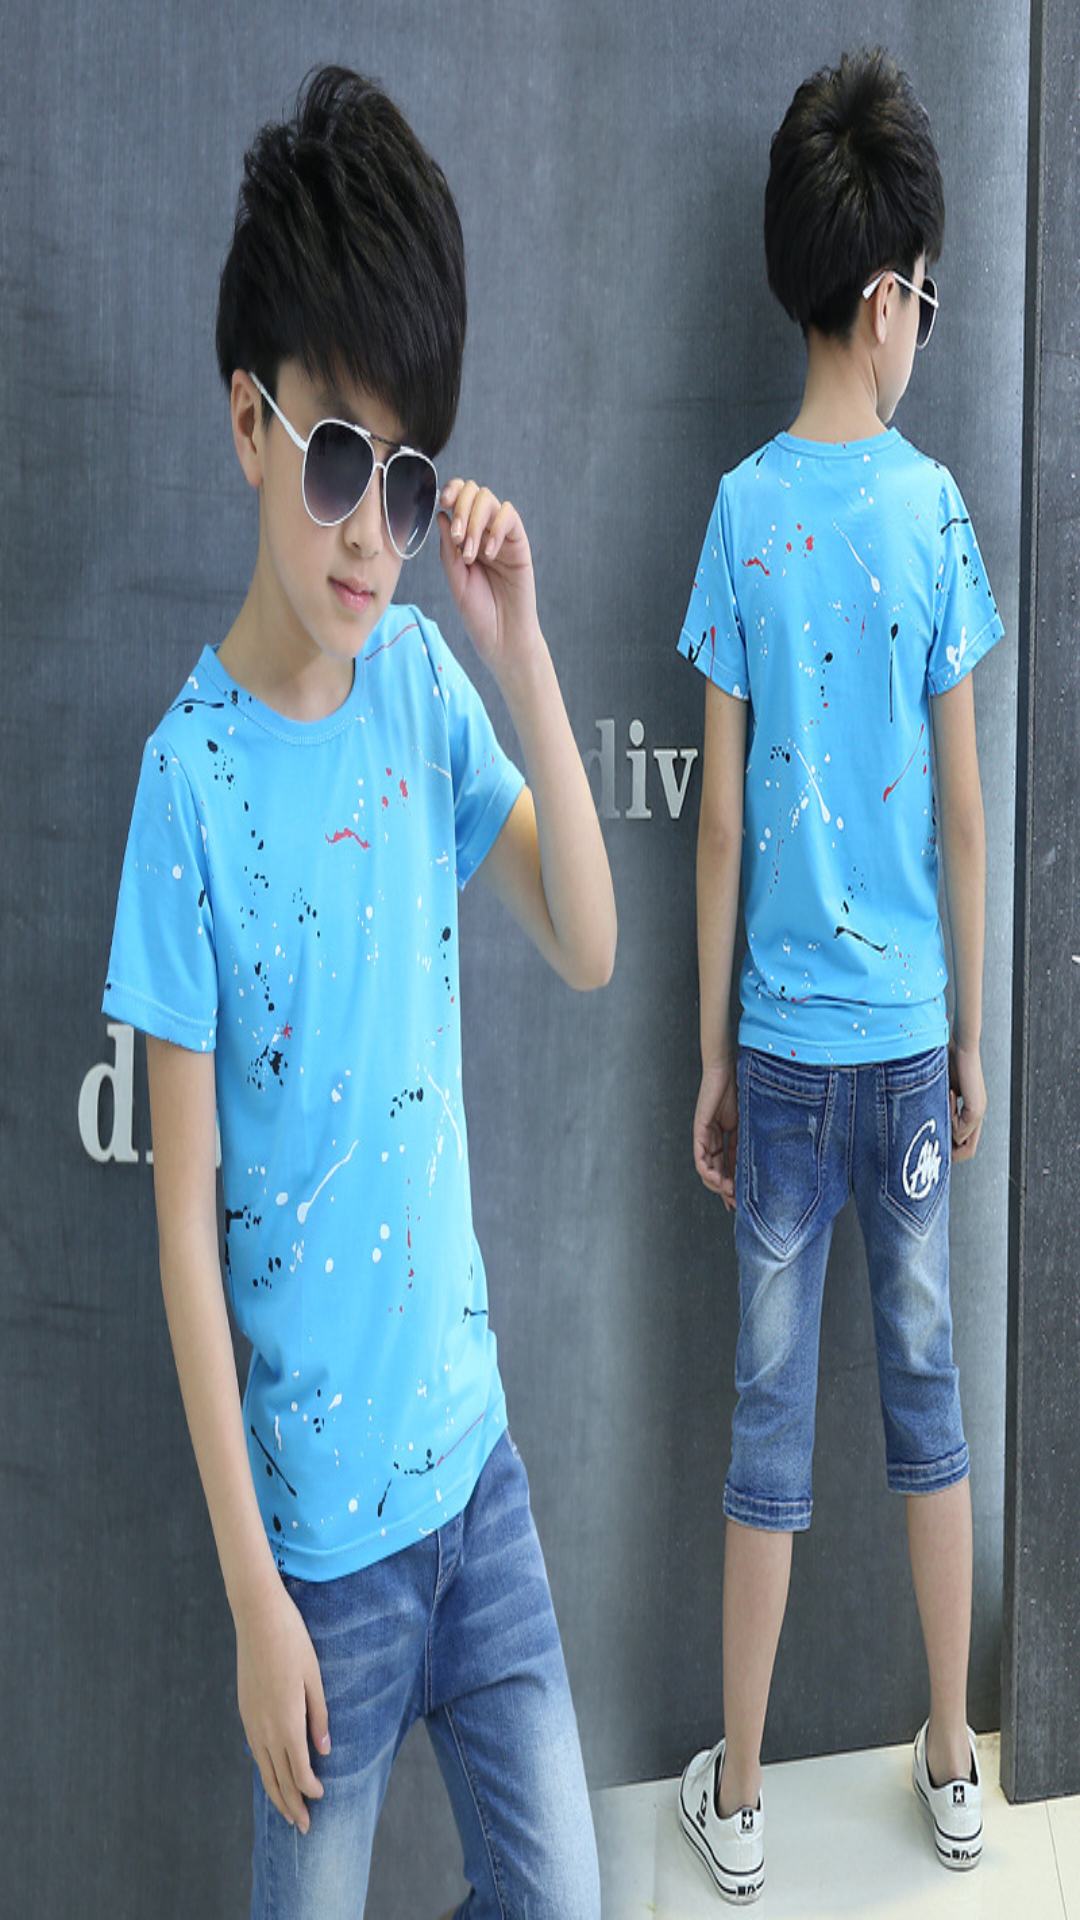

Write the Android layout XML for this screen, with the resource values it uses.
<!-- AndroidManifest.xml: application theme AppTheme -->
<!-- res/layout/activity_splash_screen.xml -->
<RelativeLayout xmlns:android="http://schemas.android.com/apk/res/android"
xmlns:tools="http://schemas.android.com/tools"
android:layout_width="match_parent"
android:layout_height="match_parent"
tools:context="com.example.sapia.segundoparcial.SplashScreen">

<ImageView
    android:src="@drawable/splash"
    android:scaleType="fitXY"
    android:layout_width="match_parent"
    android:layout_height="match_parent" />

</RelativeLayout>
<!-- resources referenced by this layout -->
<resources>
  <!-- drawable splash: jpg bitmap (drawable, 266289 bytes) -->
  <style name="AppTheme" parent="Theme.AppCompat.Light.NoActionBar">
          
          <item name="colorPrimary">@color/colorPrimary</item>
          <item name="colorPrimaryDark">@color/colorPrimaryDark</item>
          <item name="colorAccent">@color/colorAccent</item>
      </style>
  <color name="colorPrimary">#546e7a</color>
  <color name="colorPrimaryDark">#29434e</color>
  <color name="colorAccent">#E6E6E6</color>
</resources>
